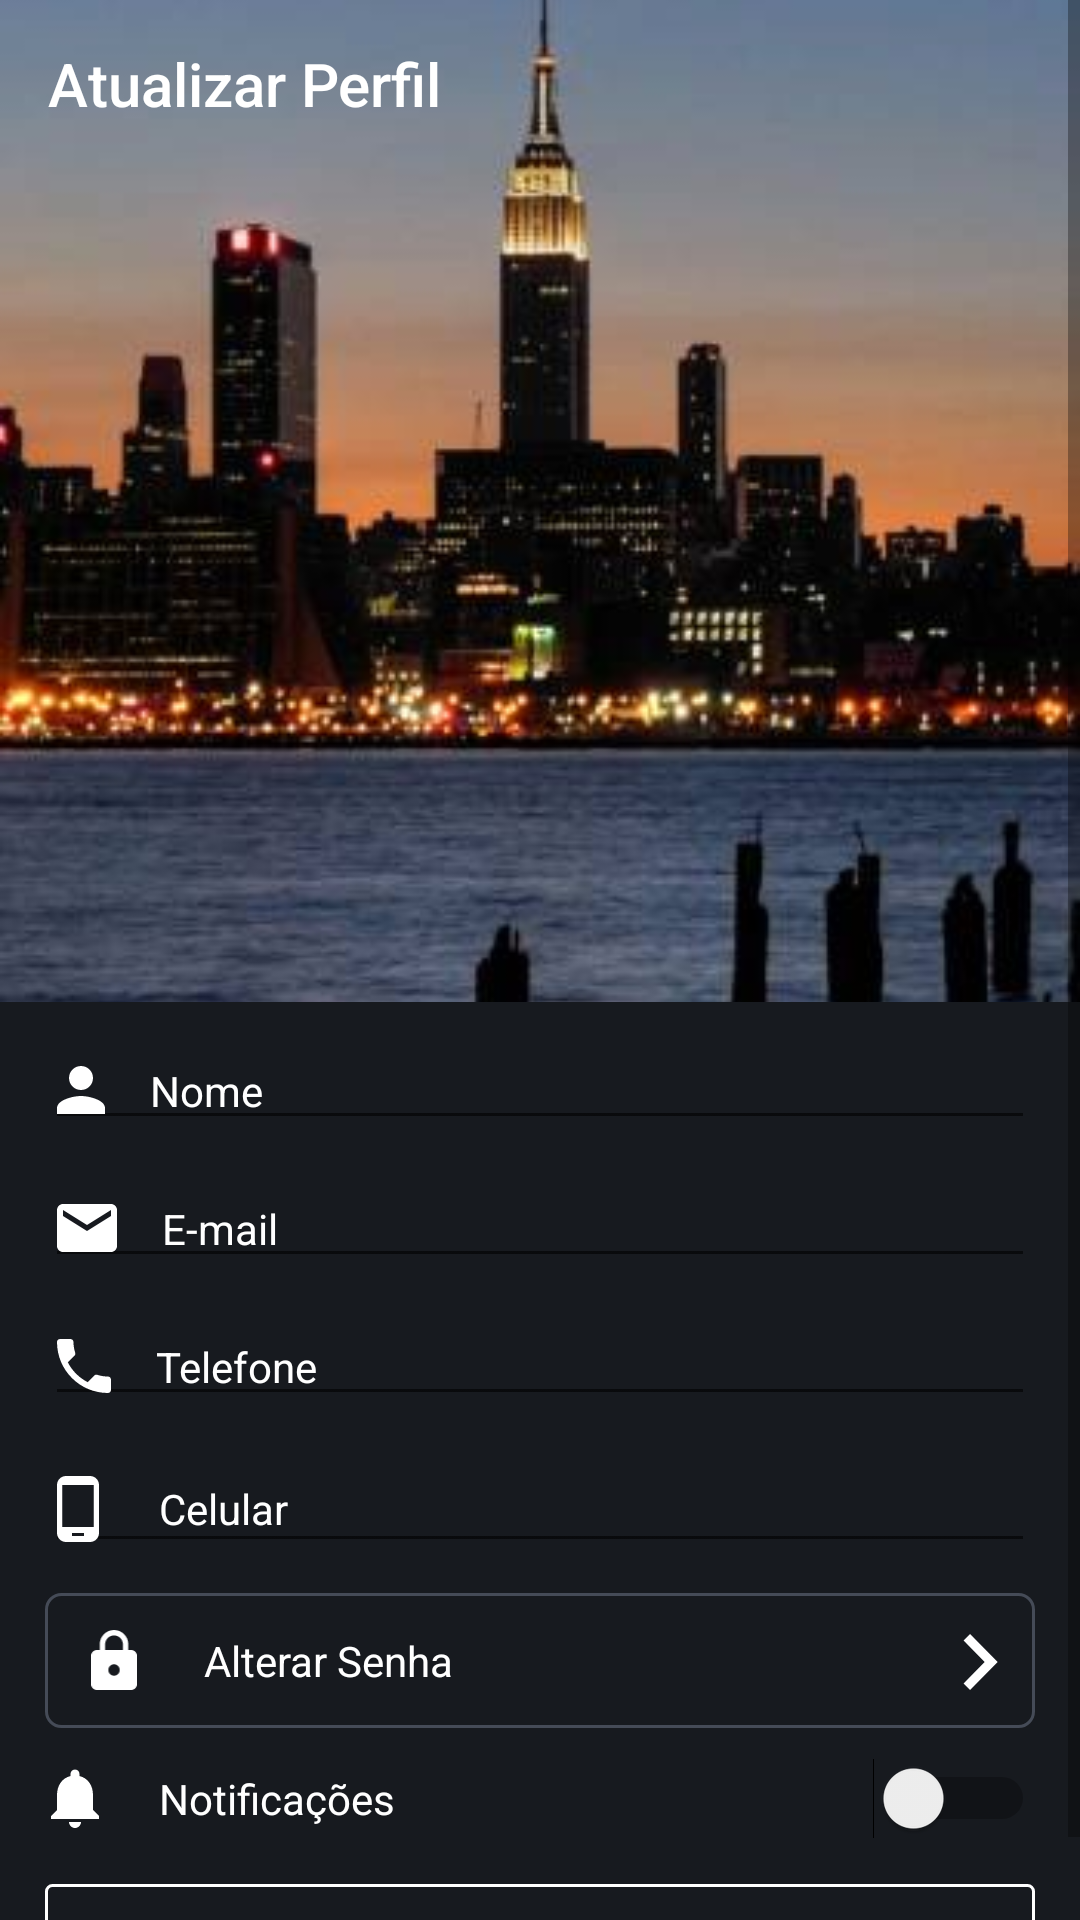

Write the Android layout XML for this screen, with the resource values it uses.
<!-- AndroidManifest.xml: application theme AppTheme -->
<!-- res/layout/activity_perfil.xml -->
<?xml version="1.0" encoding="utf-8"?>
<RelativeLayout xmlns:android="http://schemas.android.com/apk/res/android"
    xmlns:tools="http://schemas.android.com/tools"
    android:layout_width="match_parent"
    android:layout_height="match_parent"
    android:background="#171a1f"
    tools:context="br.com.luan.clubeprime.PerfilActivity">


    <android.support.v7.widget.Toolbar
        xmlns:app="http://schemas.android.com/apk/res-auto"
        android:id="@+id/toolbar"
        android:layout_width="match_parent"
        android:layout_height="wrap_content"
        android:layout_alignParentTop="true"
        android:background="@android:color/transparent"
        android:elevation="6dp"
        app:title="Atualizar Perfil"
        app:contentInsetStartWithNavigation="5dp"
        android:minHeight="?attr/actionBarSize"
        android:theme="@style/ThemeOverlay.AppCompat.Dark.ActionBar"
        app:popupTheme="@style/ThemeOverlay.AppCompat.Light"/>

    <ScrollView
        android:layout_width="match_parent"
        android:layout_height="wrap_content"
        android:fillViewport="true"
        android:id="@+id/scrollView3" >


    <RelativeLayout
        android:layout_width="match_parent"
        android:layout_height="wrap_content">

        <ImageView
            android:layout_width="match_parent"
            android:layout_height="334dp"
            android:id="@+id/foto"
            android:scaleType="centerCrop"
            android:layout_alignParentTop="true"
            android:src="@drawable/city"
            android:layout_centerHorizontal="true" />

        <LinearLayout
            android:orientation="vertical"
            android:layout_width="match_parent"
            android:layout_height="match_parent"
            android:layout_below="@+id/foto"
            android:layout_marginLeft="15dp"
            android:layout_marginRight="15dp">


            <EditText
                android:layout_width="match_parent"
                android:layout_height="wrap_content"
                android:inputType="phone"
                android:ems="10"
                android:drawableLeft="@drawable/ic_nome"
                android:drawablePadding="15dp"
                android:textColorHint="#fff"
                android:textSize="14sp"
                android:id="@+id/nome"
                android:layout_marginTop="10dp"
                android:hint="Nome" />

            <EditText
                android:layout_width="match_parent"
                android:layout_height="wrap_content"
                android:inputType="textEmailAddress"
                android:ems="10"
                android:drawableLeft="@drawable/ic_email"
                android:drawablePadding="15dp"
                android:textColorHint="#fff"
                android:textSize="14sp"
                android:id="@+id/email"
                android:layout_marginTop="10dp"
                android:hint="E-mail" />


            <EditText
                android:layout_width="match_parent"
                android:layout_height="wrap_content"
                android:inputType="phone"
                android:drawableLeft="@drawable/ic_phone"
                android:drawablePadding="15dp"
                android:ems="10"
                android:hint="Telefone"
                android:textColorHint="#fff"
                android:textSize="14sp"
                android:id="@+id/telefone"
                android:layout_marginTop="10dp" />

            <EditText
                android:layout_width="match_parent"
                android:layout_height="wrap_content"
                android:drawableLeft="@drawable/ic_smartphone"
                android:drawablePadding="20dp"
                android:inputType="phone"
                android:ems="10"
                android:hint="Celular"
                android:textColorHint="#fff"
                android:textSize="14sp"
                android:id="@+id/cel"
                android:layout_marginTop="10dp" />

            <RelativeLayout
                android:layout_marginTop="10dp"
                android:layout_width="match_parent"
                android:layout_height="45dp"
                android:background="@drawable/radius_box">

                <ImageView
                    android:layout_width="16dp"
                    android:layout_height="20dp"
                    android:src="@drawable/ic_lock"
                    android:layout_centerVertical="true"
                    android:layout_alignParentLeft="true"
                    android:layout_alignParentStart="true"
                    android:id="@+id/imageView5"
                    android:layout_marginLeft="15dp" />

                <TextView
                    android:layout_width="wrap_content"
                    android:layout_height="wrap_content"
                    android:textAppearance="?android:attr/textAppearanceSmall"
                    android:text="Alterar Senha"
                    android:id="@+id/textView3"
                    android:layout_centerVertical="true"
                    android:layout_toRightOf="@+id/imageView5"
                    android:layout_toEndOf="@+id/imageView5"
                    android:layout_marginLeft="22dp"
                    android:textSize="14sp"
                    android:textColor="#fff"
                    android:layout_marginStart="22dp" />

                <ImageView
                    android:layout_width="16dp"
                    android:layout_height="20dp"
                    android:src="@drawable/ic_arrow_rigjt"
                    android:id="@+id/imageView6"
                    android:layout_alignTop="@+id/textView3"
                    android:layout_alignParentRight="true"
                    android:layout_alignParentEnd="true"
                    android:layout_marginRight="10dp" />
            </RelativeLayout>

            <RelativeLayout
                android:layout_width="match_parent"
                android:layout_height="wrap_content"
                android:layout_marginTop="10dp"
                android:layout_marginBottom="10dp">

                <ImageView
                    android:layout_width="16dp"
                    android:layout_height="20dp"
                    android:src="@drawable/ic_notifications"
                    android:id="@+id/imageView7"
                    android:layout_centerVertical="true"
                    android:layout_alignParentLeft="true"
                    android:layout_alignParentStart="true"
                    android:layout_marginLeft="2dp" />

                <Switch
                    android:layout_width="wrap_content"
                    android:layout_height="wrap_content"
                    android:text="Notificações"
                    android:layout_marginLeft="20dp"
                    android:id="@+id/notification"
                    android:layout_alignParentTop="true"
                    android:textColor="#fff"
                    android:checked="false"
                    android:layout_alignParentRight="true"
                    android:layout_alignParentEnd="true"
                    android:layout_toRightOf="@+id/imageView7"
                    android:layout_toEndOf="@+id/imageView7" />

            </RelativeLayout>


            <Button
                android:layout_marginTop="5dp"
                android:layout_marginBottom="5dp"
                android:layout_width="match_parent"
                android:layout_height="36dp"
                android:text="SALVAR"
                android:id="@+id/btnSalvar"
                android:textColor="#fff"
                android:background="@drawable/button_login"
                android:elevation="3dp"
                android:layout_alignParentBottom="true"
                android:layout_alignParentLeft="true"
                android:layout_alignParentStart="true" />

        </LinearLayout>

        <TextView
            android:layout_width="wrap_content"
            android:layout_height="wrap_content"
            android:textAppearance="?android:attr/textAppearanceMedium"
            android:text="Adri Rock"
            android:textColor="#fff"
            android:textSize="24sp"
            android:id="@+id/textView"
            android:layout_gravity="center_horizontal"
            android:layout_alignBottom="@+id/foto"
            android:layout_centerHorizontal="true"
            android:layout_marginBottom="46dp"
            android:visibility="gone" />

    </RelativeLayout>
    </ScrollView>


</RelativeLayout>
<!-- resources referenced by this layout -->
<resources>
  <!-- drawable ic_arrow_rigjt (drawable) -->
  <vector xmlns:android="http://schemas.android.com/apk/res/android"
          android:width="11dp"
          android:height="17dp"
          android:viewportWidth="11.0"
          android:viewportHeight="17.0">
      <path
          android:pathData="M0.453,2.441l6.107,6.059l-6.107,6.059l1.88,1.861l8,-7.92l-8,-7.92z"
          android:strokeColor="#00000000"
          android:fillColor="#FFFFFF"
          android:strokeWidth="1"/>
  </vector>
  <!-- drawable ic_email (drawable) -->
  <vector xmlns:android="http://schemas.android.com/apk/res/android"
          android:width="20dp"
          android:height="16dp"
          android:viewportWidth="20.0"
          android:viewportHeight="16.0">
      <path
          android:pathData="M18,0L2,0C0.9,0 0.01,0.9 0.01,2L0,14C0,15.1 0.9,16 2,16L18,16C19.1,16 20,15.1 20,14L20,2C20,0.9 19.1,0 18,0ZM18,4L10,9L2,4L2,2L10,7L18,2L18,4Z"
          android:strokeColor="#00000000"
          android:fillColor="#FFFFFF"
          android:strokeWidth="1"/>
  </vector>
  <!-- drawable ic_nome (drawable) -->
  <vector xmlns:android="http://schemas.android.com/apk/res/android"
          android:width="16dp"
          android:height="16dp"
          android:viewportWidth="16.0"
          android:viewportHeight="16.0">
      <path
          android:pathData="M8,8C10.21,8 12,6.21 12,4C12,1.79 10.21,0 8,0C5.79,0 4,1.79 4,4C4,6.21 5.79,8 8,8ZM8,10C5.33,10 0,11.34 0,14L0,16L16,16L16,14C16,11.34 10.67,10 8,10Z"
          android:strokeColor="#00000000"
          android:fillColor="#FFFFFF"
          android:strokeWidth="1"/>
  </vector>
  <!-- drawable ic_notifications (drawable) -->
  <vector xmlns:android="http://schemas.android.com/apk/res/android"
          android:width="16dp"
          android:height="20dp"
          android:viewportWidth="16.0"
          android:viewportHeight="20.0">
      <path
          android:pathData="M8,20C9.1,20 10,19.1 10,18L6,18C6,19.1 6.89,20 8,20ZM14,14L14,9C14,5.93 12.36,3.36 9.5,2.68L9.5,2C9.5,1.17 8.83,0.5 8,0.5C7.17,0.5 6.5,1.17 6.5,2L6.5,2.68C3.63,3.36 2,5.92 2,9L2,14L0,16L0,17L16,17L16,16L14,14Z"
          android:strokeColor="#00000000"
          android:fillColor="#FFFFFF"
          android:strokeWidth="1"/>
  </vector>
  <!-- drawable ic_smartphone (drawable) -->
  <vector xmlns:android="http://schemas.android.com/apk/res/android"
          android:width="14dp"
          android:height="22dp"
          android:viewportWidth="14.0"
          android:viewportHeight="22.0">
      <path
          android:pathData="M11,0L3,0C1.34,0 0,1.34 0,3L0,19C0,20.66 1.34,22 3,22L11,22C12.66,22 14,20.66 14,19L14,3C14,1.34 12.66,0 11,0ZM9,20L5,20L5,19L9,19L9,20ZM12.25,17L1.75,17L1.75,3L12.25,3L12.25,17Z"
          android:strokeColor="#00000000"
          android:fillColor="#FFFFFF"
          android:strokeWidth="1"/>
  </vector>
  <!-- drawable radius_box (drawable) -->
  <?xml version="1.0" encoding="utf-8"?>
  <selector xmlns:android="http://schemas.android.com/apk/res/android">
      <item>
          <shape android:shape="rectangle">
              <corners android:radius="5dp"/>
              <solid android:color="@android:color/transparent"/>
              <stroke android:color="#454b57" android:width="1dp"/>
          </shape>
      </item>
  
  </selector>
  <style name="AppTheme" parent="Theme.AppCompat.Light.NoActionBar">
          
          <item name="colorPrimary">@color/colorPrimary</item>
          <item name="colorPrimaryDark">@color/colorPrimaryDark</item>
          <item name="colorAccent">@color/colorAccent</item>
      </style>
  <color name="colorPrimary">#fff</color>
  <color name="colorPrimaryDark">#000</color>
  <color name="colorAccent">#fff</color>
</resources>
